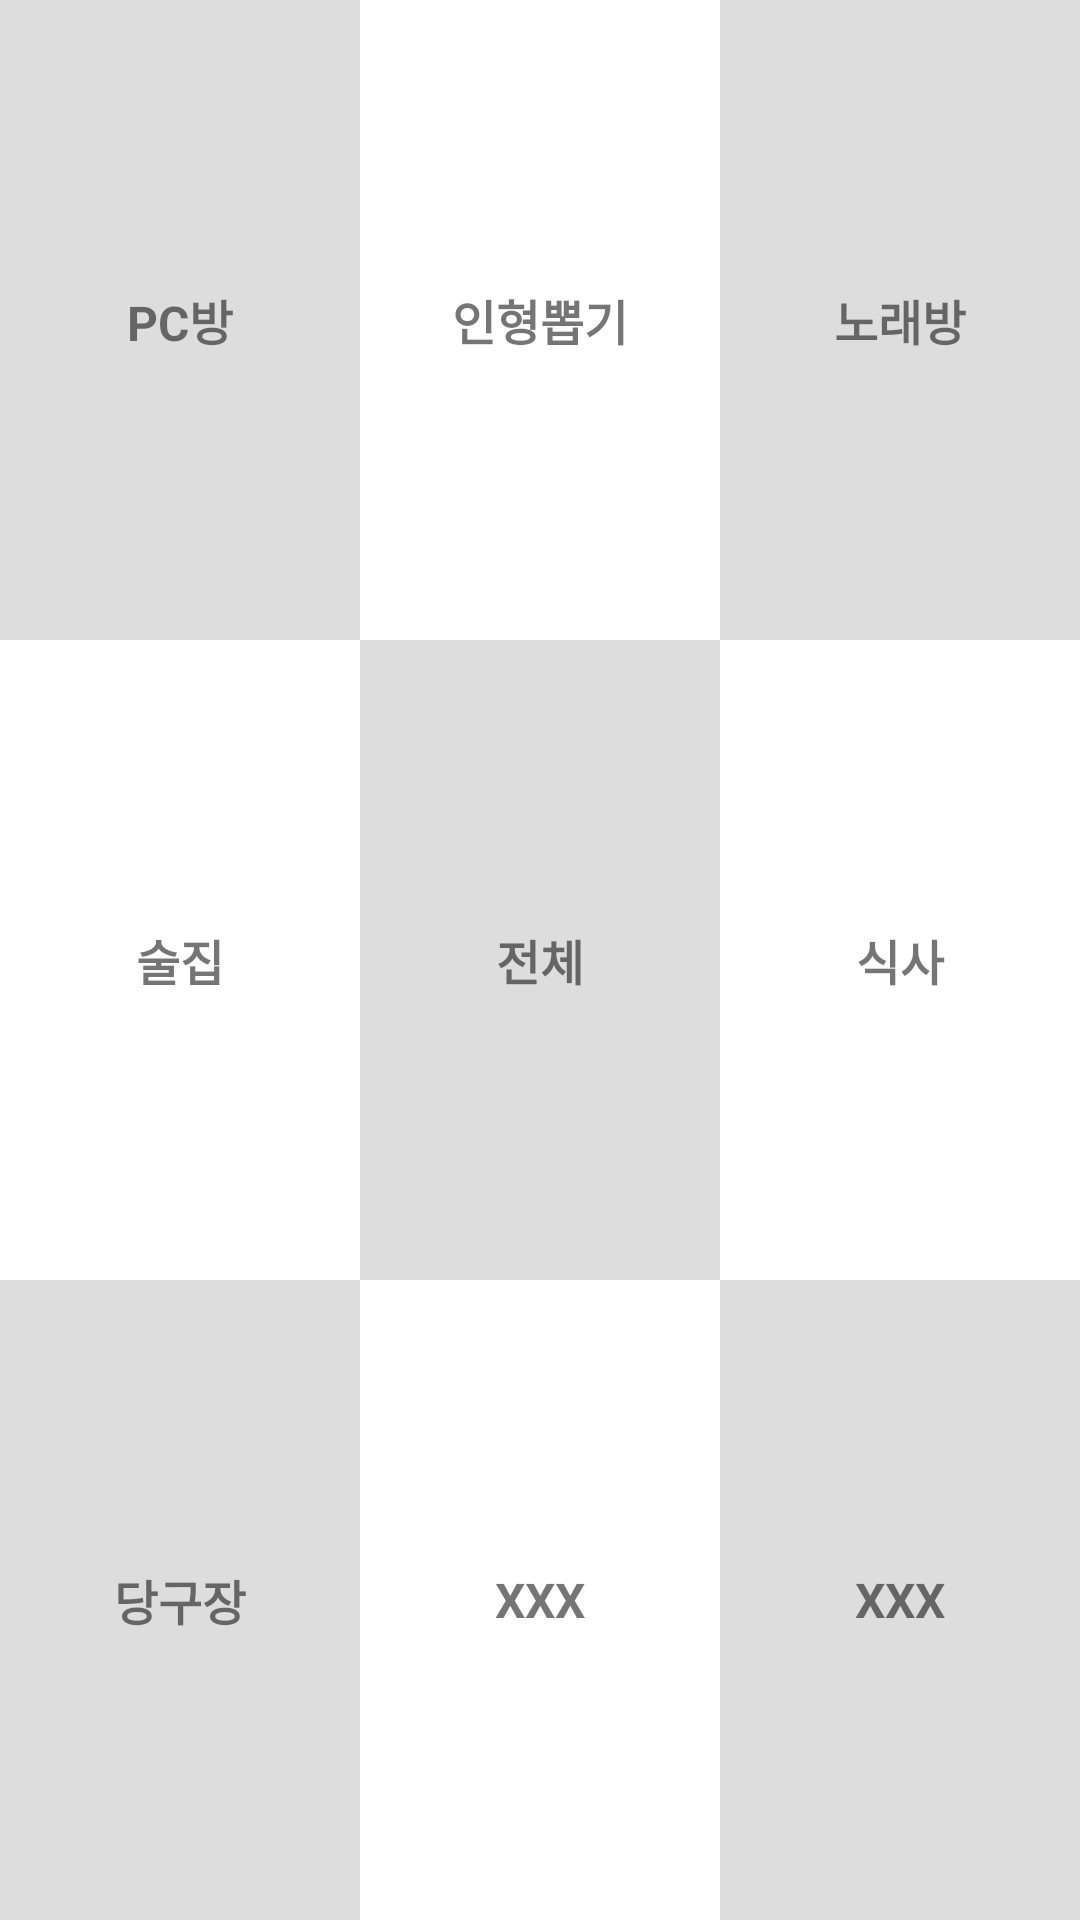

Android layout source for this screen:
<!-- AndroidManifest.xml: application theme AppTheme -->
<!-- res/layout/fragment_home.xml -->
<LinearLayout xmlns:android="http://schemas.android.com/apk/res/android"
    xmlns:tools="http://schemas.android.com/tools"
    android:layout_width="match_parent"
    android:layout_height="match_parent"
    tools:context="cbnuwhere.android.software.cbnu.com.cbnu_where.FragmentHome"
    android:orientation="vertical"
    android:weightSum="3">
    <LinearLayout
        android:layout_width="match_parent"
        android:layout_height="match_parent"
        android:orientation="horizontal"
        android:layout_weight="1"
        android:weightSum="3"
        >
        <LinearLayout
            android:layout_width="match_parent"
            android:layout_height="match_parent"
            android:layout_weight="1"
            android:background="#DDDDDD"
            android:id="@+id/llPcBang">
            <TextView
                android:layout_width="match_parent"
                android:layout_height="match_parent"
                android:text="PC방"
                android:textSize="@dimen/text_size"
                android:textStyle="bold"
                android:gravity="center_vertical|center_horizontal"/>
        </LinearLayout>
        <LinearLayout
            android:layout_width="match_parent"
            android:layout_height="match_parent"
            android:layout_weight="1"
            android:background="#FFFFFF"
            android:id="@+id/llClawGame">
            <TextView
                android:layout_width="match_parent"
                android:layout_height="match_parent"
                android:text="인형뽑기"
                android:textSize="@dimen/text_size"
                android:textStyle="bold"
                android:gravity="center_vertical|center_horizontal"/>

        </LinearLayout>
        <LinearLayout
            android:layout_width="match_parent"
            android:layout_height="match_parent"
            android:layout_weight="1"
            android:background="#DDDDDD"
            android:id="@+id/llKaraoke">
            <TextView
                android:layout_width="match_parent"
                android:layout_height="match_parent"
                android:text="노래방"
                android:textSize="@dimen/text_size"
                android:textStyle="bold"
                android:gravity="center_vertical|center_horizontal"/>

        </LinearLayout>
    </LinearLayout>

    <LinearLayout
        android:layout_width="match_parent"
        android:layout_height="match_parent"
        android:orientation="horizontal"
        android:layout_weight="1"
        android:weightSum="3">
        <LinearLayout
            android:layout_width="match_parent"
            android:layout_height="match_parent"
            android:layout_weight="1"
            android:background="#FFFFFF"
            android:id="@+id/llDringkingBar">
            <TextView
                android:layout_width="match_parent"
                android:layout_height="match_parent"
                android:text="술집"
                android:textSize="@dimen/text_size"
                android:textStyle="bold"
                android:gravity="center_vertical|center_horizontal"/>

        </LinearLayout>
        <LinearLayout
            android:layout_width="match_parent"
            android:layout_height="match_parent"
            android:layout_weight="1"
            android:background="#DDDDDD"
            android:id="@+id/llAll">
            <TextView
                android:layout_width="match_parent"
                android:layout_height="match_parent"
                android:text="전체"
                android:textSize="@dimen/text_size"
                android:textStyle="bold"
                android:gravity="center_vertical|center_horizontal"/>

        </LinearLayout>
        <LinearLayout
            android:layout_width="match_parent"
            android:layout_height="match_parent"
            android:layout_weight="1"
            android:background="#FFFFFF"
            android:id="@+id/llFoodStore">
            <TextView
                android:layout_width="match_parent"
                android:layout_height="match_parent"
                android:text="식사"
                android:textSize="@dimen/text_size"
                android:textStyle="bold"
                android:gravity="center_vertical|center_horizontal"/>

        </LinearLayout>

    </LinearLayout>

    <LinearLayout
        android:layout_width="match_parent"
        android:layout_height="match_parent"
        android:orientation="horizontal"
        android:layout_weight="1"
        android:weightSum="3">
        <LinearLayout
            android:layout_width="match_parent"
            android:layout_height="match_parent"
            android:layout_weight="1"
            android:background="#DDDDDD"
            android:id="@+id/llBilliards">
            <TextView
                android:layout_width="match_parent"
                android:layout_height="match_parent"
                android:text="당구장"
                android:textSize="@dimen/text_size"
                android:textStyle="bold"
                android:gravity="center_vertical|center_horizontal"/>

        </LinearLayout>
        <LinearLayout
            android:layout_width="match_parent"
            android:layout_height="match_parent"
            android:layout_weight="1"
            android:background="#FFFFFF">
            <TextView
                android:layout_width="match_parent"
                android:layout_height="match_parent"
                android:text="XXX"
                android:textSize="@dimen/text_size"
                android:textStyle="bold"
                android:gravity="center_vertical|center_horizontal"/>

        </LinearLayout>
        <LinearLayout
            android:layout_width="match_parent"
            android:layout_height="match_parent"
            android:layout_weight="1"
            android:background="#DDDDDD">
            <TextView
                android:layout_width="match_parent"
                android:layout_height="match_parent"
                android:text="XXX"
                android:textSize="@dimen/text_size"
                android:textStyle="bold"
                android:gravity="center_vertical|center_horizontal"/>

        </LinearLayout>

    </LinearLayout>



</LinearLayout>
<!-- resources referenced by this layout -->
<resources>
  <dimen name="text_size">16sp</dimen>
  <style name="AppTheme" parent="Theme.AppCompat.Light.DarkActionBar">
          
          <item name="colorPrimary">@color/colorPrimary</item>
          <item name="colorPrimaryDark">@color/colorPrimaryDark</item>
          <item name="colorAccent">@color/colorAccent</item>
      </style>
  <!-- not gathered from this repository: default colours our renderer supplied (Android Studio template values) -->
  <color name="colorPrimary">#FF6200EE</color>
  <color name="colorPrimaryDark">#FF3700B3</color>
  <color name="colorAccent">#FF03DAC5</color>
</resources>
